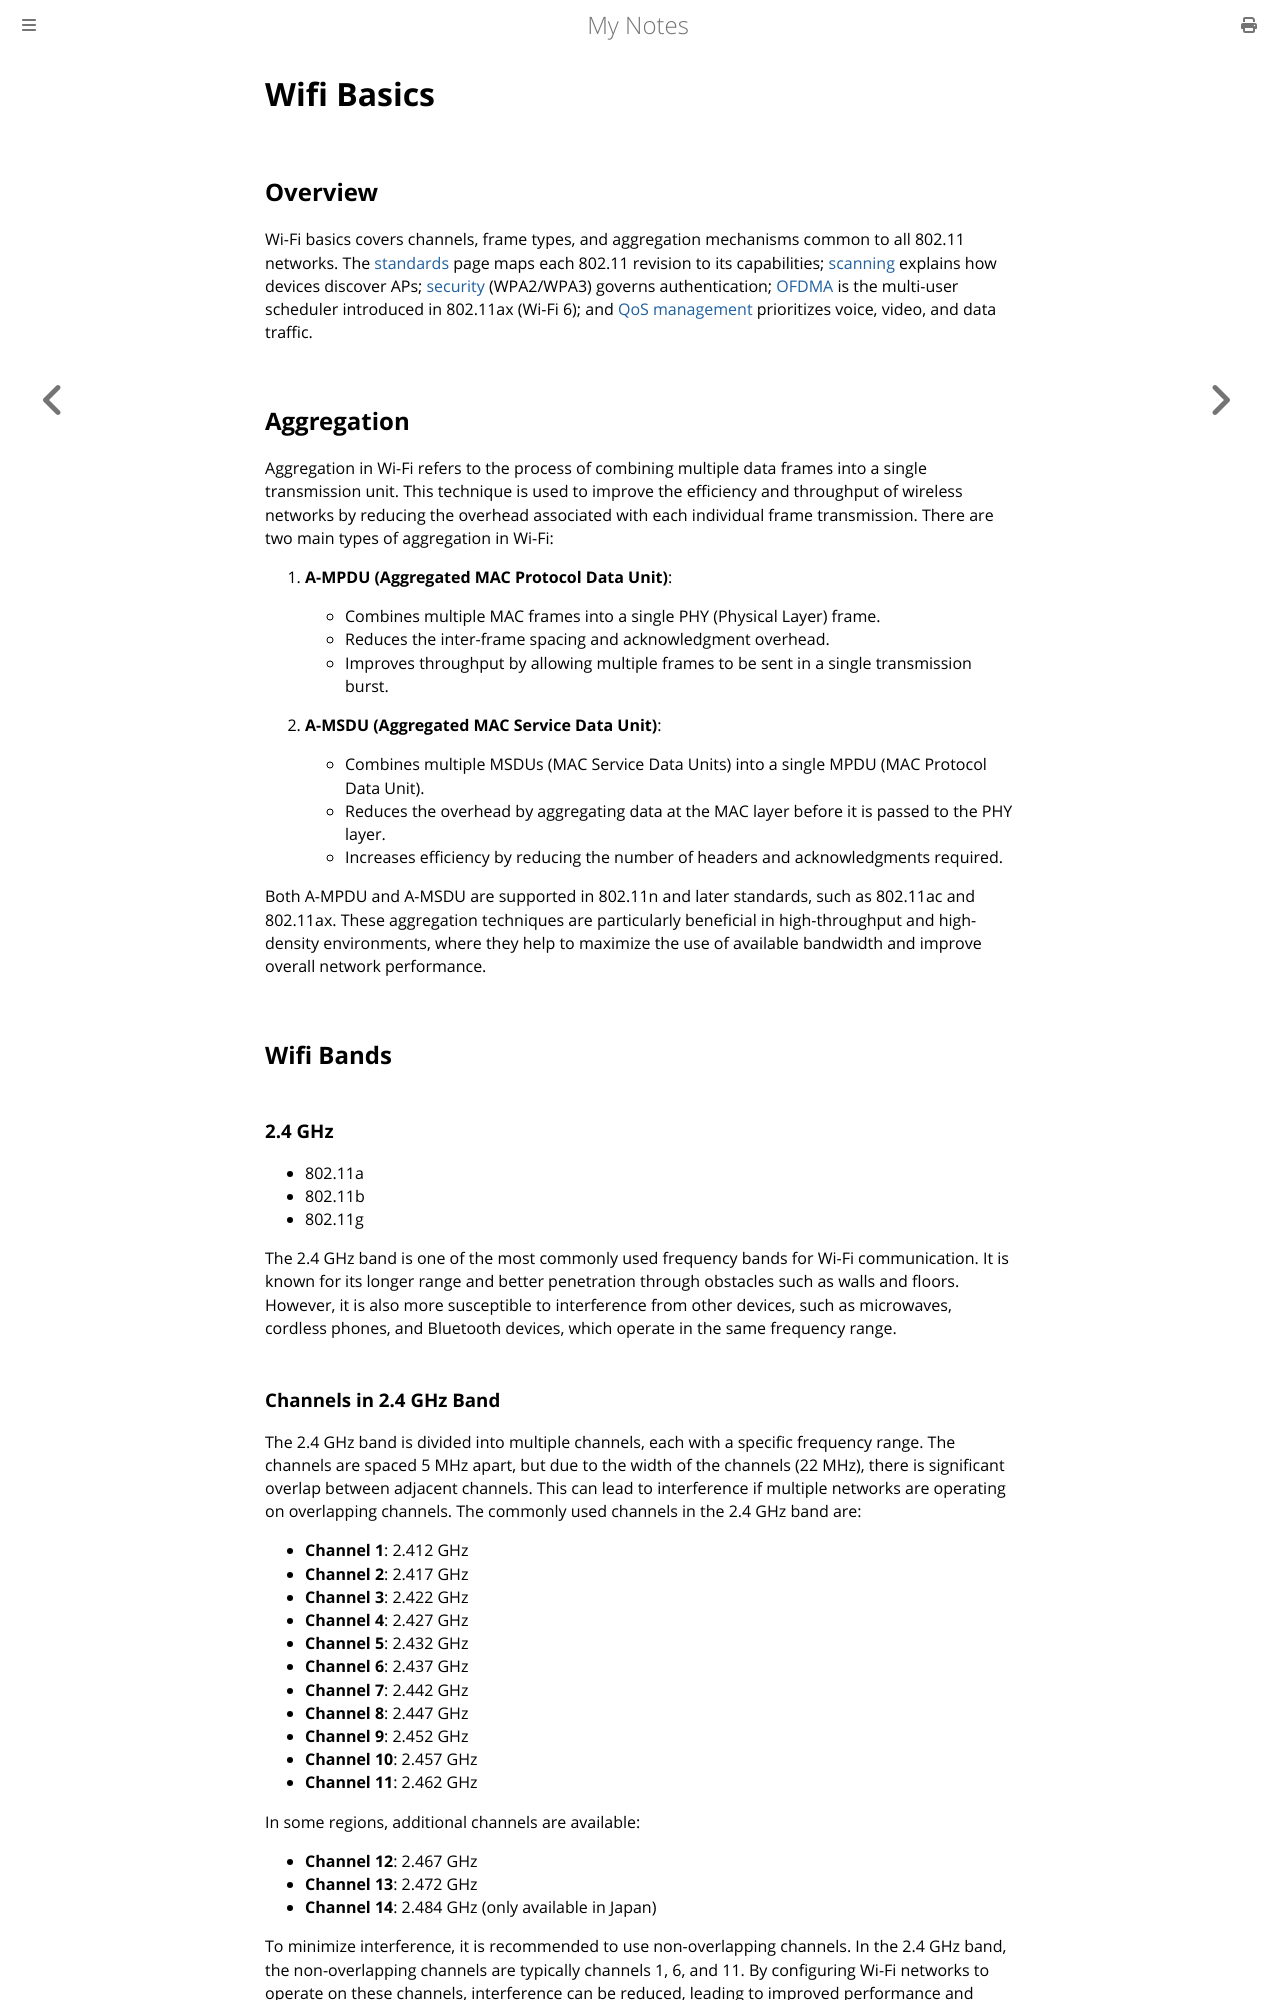

repository: paritystack/notes · page: wifi/basics.html · generator: mdbook

# Wifi Basics

## Overview

Wi-Fi basics covers channels, frame types, and aggregation mechanisms common to all 802.11 networks. The [standards](standards.md) page maps each 802.11 revision to its capabilities; [scanning](scanning.md) explains how devices discover APs; [security](security.md) (WPA2/WPA3) governs authentication; [OFDMA](ofdma.md) is the multi-user scheduler introduced in 802.11ax (Wi-Fi 6); and [QoS management](qos_management.md) prioritizes voice, video, and data traffic.

## Aggregation

Aggregation in Wi-Fi refers to the process of combining multiple data frames into a single transmission unit. This technique is used to improve the efficiency and throughput of wireless networks by reducing the overhead associated with each individual frame transmission. There are two main types of aggregation in Wi-Fi:

1. **A-MPDU (Aggregated MAC Protocol Data Unit)**:
   - Combines multiple MAC frames into a single PHY (Physical Layer) frame.
   - Reduces the inter-frame spacing and acknowledgment overhead.
   - Improves throughput by allowing multiple frames to be sent in a single transmission burst.

2. **A-MSDU (Aggregated MAC Service Data Unit)**:
   - Combines multiple MSDUs (MAC Service Data Units) into a single MPDU (MAC Protocol Data Unit).
   - Reduces the overhead by aggregating data at the MAC layer before it is passed to the PHY layer.
   - Increases efficiency by reducing the number of headers and acknowledgments required.

Both A-MPDU and A-MSDU are supported in 802.11n and later standards, such as 802.11ac and 802.11ax. These aggregation techniques are particularly beneficial in high-throughput and high-density environments, where they help to maximize the use of available bandwidth and improve overall network performance.

## Wifi Bands

### 2.4 GHz
- 802.11a
- 802.11b
- 802.11g

The 2.4 GHz band is one of the most commonly used frequency bands for Wi-Fi communication. It is known for its longer range and better penetration through obstacles such as walls and floors. However, it is also more susceptible to interference from other devices, such as microwaves, cordless phones, and Bluetooth devices, which operate in the same frequency range.

### Channels in 2.4 GHz Band
The 2.4 GHz band is divided into multiple channels, each with a specific frequency range. The channels are spaced 5 MHz apart, but due to the width of the channels (22 MHz), there is significant overlap between adjacent channels. This can lead to interference if multiple networks are operating on overlapping channels. The commonly used channels in the 2.4 GHz band are:

- **Channel 1**: 2.412 GHz
- **Channel 2**: 2.417 GHz
- **Channel 3**: 2.422 GHz
- **Channel 4**: 2.427 GHz
- **Channel 5**: 2.432 GHz
- **Channel 6**: 2.437 GHz
- **Channel 7**: 2.442 GHz
- **Channel 8**: 2.447 GHz
- **Channel 9**: 2.452 GHz
- **Channel 10**: 2.457 GHz
- **Channel 11**: 2.462 GHz

In some regions, additional channels are available:

- **Channel 12**: 2.467 GHz
- **Channel 13**: 2.472 GHz
- **Channel 14**: 2.484 GHz (only available in Japan)

To minimize interference, it is recommended to use non-overlapping channels. In the 2.4 GHz band, the non-overlapping channels are typically channels 1, 6, and 11. By configuring Wi-Fi networks to operate on these channels, interference can be reduced, leading to improved performance and reliability.


### 5 GHz
- 802.11a
- 802.11n
- 802.11ac
- 802.11ax
